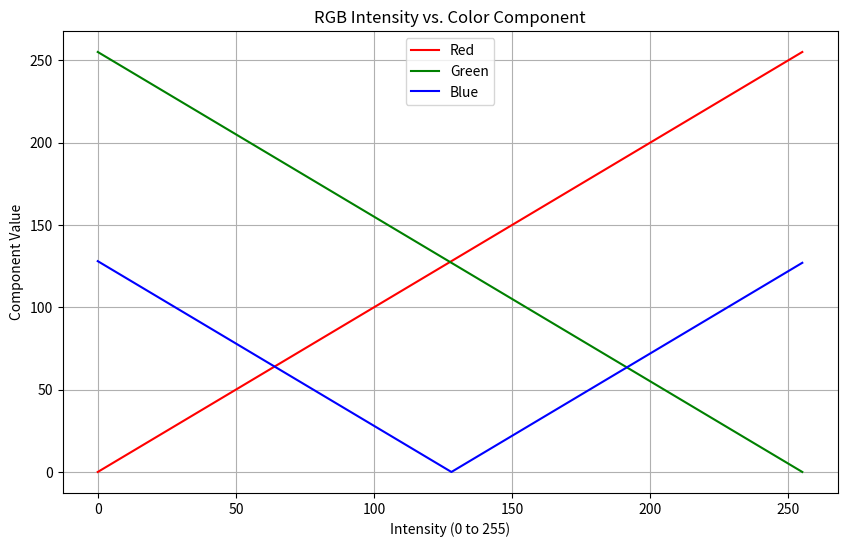

Write Python code to recreate this figure.
import matplotlib.pyplot as plt
import numpy as np

# Create an array of intensities from 0 to 255
intensity = np.arange(0, 256)

# Define RGB intensities (example values, these can be changed)
red = intensity  # Red intensity varies from 0 to 255
green = 255 - intensity  # Green intensity decreases as red increases (for demonstration)
blue = np.abs(128 - intensity)  # Blue intensity forms a symmetric pattern around 128

# Create a plot
plt.figure(figsize=(10, 6))

# Plot the intensity of each color
plt.plot(intensity, red, color='red', label='Red')
plt.plot(intensity, green, color='green', label='Green')
plt.plot(intensity, blue, color='blue', label='Blue')

# Add labels and title
plt.title('RGB Intensity vs. Color Component')
plt.xlabel('Intensity (0 to 255)')
plt.ylabel('Component Value')
plt.legend()

# Show the plot
plt.grid(True)
plt.show()
